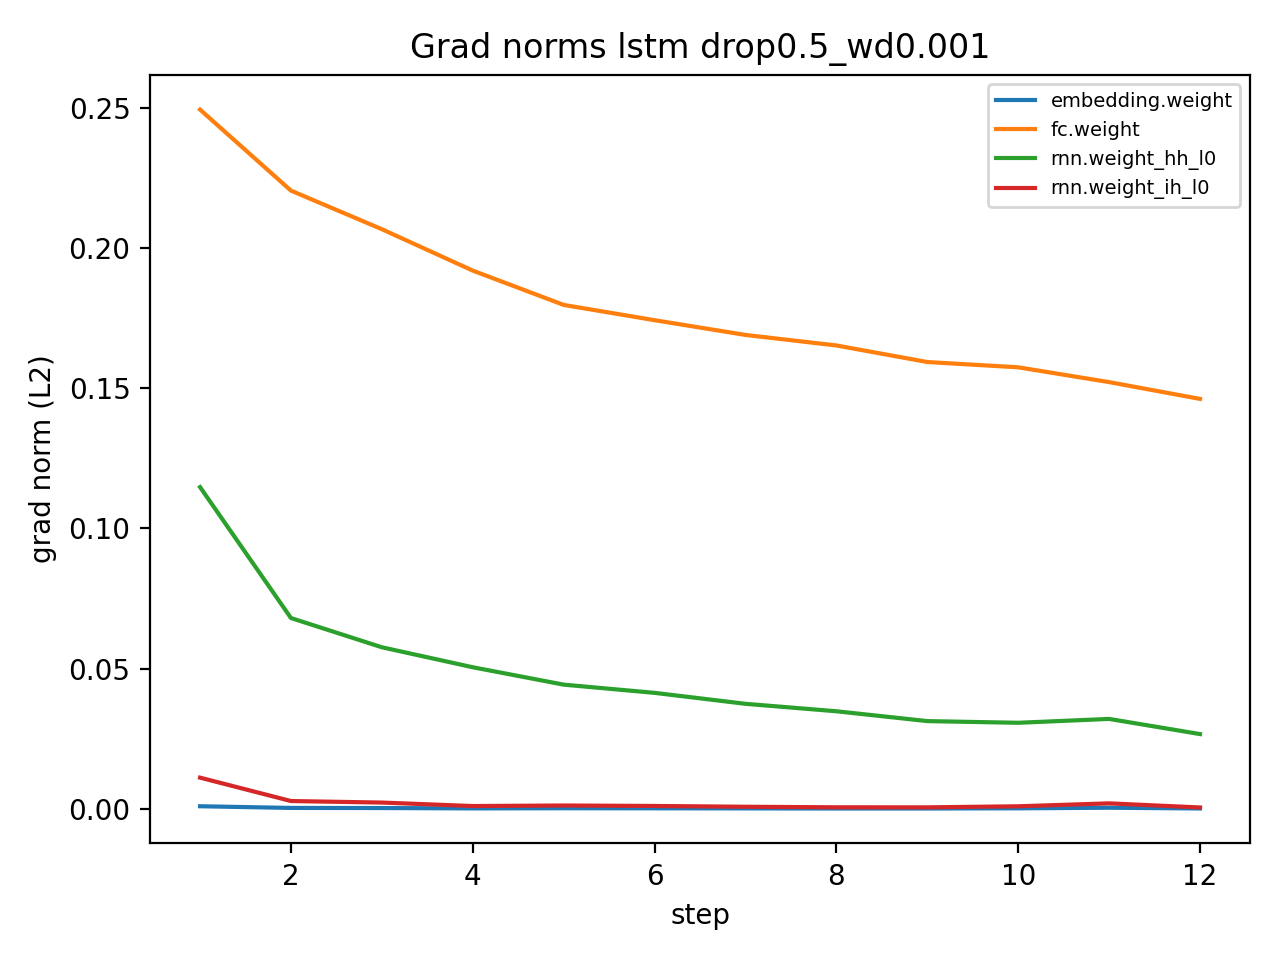

The file beside this chart, header and first rows:
step, name, grad_norm
1, embedding.weight, 0.0009047
1, rnn.weight_ih_l0, 0.01111
1, rnn.weight_hh_l0, 0.1148
1, fc.weight, 0.2494
2, embedding.weight, 0.0003046
2, rnn.weight_ih_l0, 0.002764
2, rnn.weight_hh_l0, 0.06804
2, fc.weight, 0.2205
3, embedding.weight, 0.0002658
3, rnn.weight_ih_l0, 0.002222
3, rnn.weight_hh_l0, 0.05761
3, fc.weight, 0.2067
4, embedding.weight, 0.0001422
4, rnn.weight_ih_l0, 0.0009773
4, rnn.weight_hh_l0, 0.05049
4, fc.weight, 0.192
5, embedding.weight, 0.0001924
5, rnn.weight_ih_l0, 0.001178
5, rnn.weight_hh_l0, 0.04428
5, fc.weight, 0.1797
6, embedding.weight, 0.0001738
6, rnn.weight_ih_l0, 0.001007
6, rnn.weight_hh_l0, 0.04135
6, fc.weight, 0.1743
7, embedding.weight, 0.0001308
7, rnn.weight_ih_l0, 0.0007233
7, rnn.weight_hh_l0, 0.03744
7, fc.weight, 0.169
8, embedding.weight, 0.0001037
8, rnn.weight_ih_l0, 0.0005298
8, rnn.weight_hh_l0, 0.03479
8, fc.weight, 0.1653
9, embedding.weight, 0.0001019
9, rnn.weight_ih_l0, 0.0005127
9, rnn.weight_hh_l0, 0.03128
9, fc.weight, 0.1594
10, embedding.weight, 0.0001675
10, rnn.weight_ih_l0, 0.0008921
10, rnn.weight_hh_l0, 0.03068
10, fc.weight, 0.1575
11, embedding.weight, 0.0003755
11, rnn.weight_ih_l0, 0.001936
11, rnn.weight_hh_l0, 0.03206
11, fc.weight, 0.1522
12, embedding.weight, 0.0001118
12, rnn.weight_ih_l0, 0.0004665
12, rnn.weight_hh_l0, 0.02665
12, fc.weight, 0.1462
